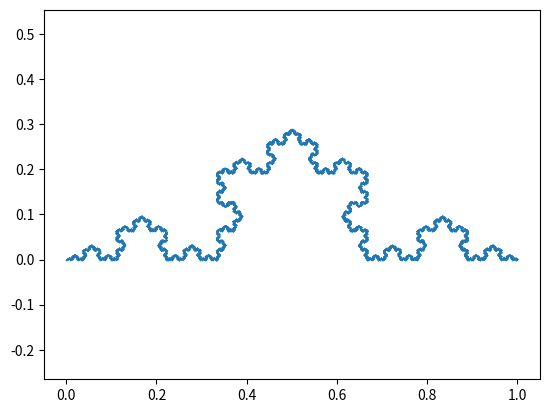
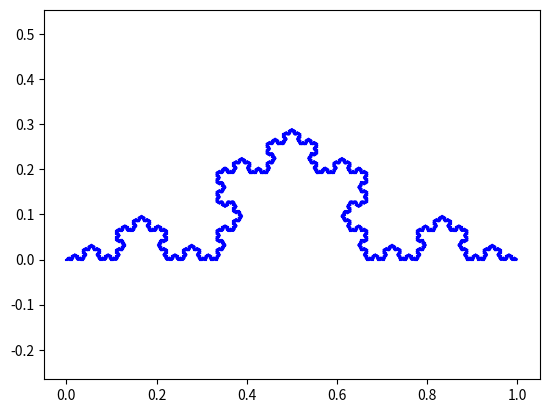

The script that saved these images, in order: (Note: this script raises an exception after producing the figures.)
import matplotlib.pyplot as plt
from matplotlib.markers import MarkerStyle
import numpy as np
from math import *
import random


def F1(x, y): return [1/3*x, 1/3*y]


def F2(x, y): return [1/6*x-np.sqrt(3)/6*y+1/3, np.sqrt(3)/6*x+1/6*y]


def F3(x, y): return [1/6*x+np.sqrt(3)/6*y +
                      1/2, -np.sqrt(3)/6*x+1/6*y+np.sqrt(3)/6]


def F4(x, y): return [1/3*x+2/3, 1/3*y]


def random_iteration(num_points):
    x = np.empty(0)
    y = np.empty(0)

    xk = 0
    yk = 0

    for _ in range(num_points+1):
        var = random.randint(1, 12)

        if var > 0 and var <= 3:
            xk, yk = F1(xk, yk)
            x = np.append(x, xk)
            y = np.append(y, yk)

        if var > 3 and var <= 6:
            xk, yk = F2(xk, yk)
            x = np.append(x, xk)
            y = np.append(y, yk)

        if var > 6 and var <= 9:
            xk, yk = F3(xk, yk)
            x = np.append(x, xk)
            y = np.append(y, yk)

        if var > 9:
            xk, yk = F4(xk, yk)
            x = np.append(x, xk)
            y = np.append(y, yk)

    plt.figure(0)
    plt.scatter(x, y, s=0.01, marker=MarkerStyle(marker='*'))

    plt.axis('equal', xmin=-0.1, xmax=1.1, ymin=-0.2, ymax=1.2)


def recursive_iteration(rec_set, i, ax):
    f1xy = np.empty([0, 2])
    f2xy = np.empty([0, 2])
    f3xy = np.empty([0, 2])
    f4xy = np.empty([0, 2])

    if i == 0:
        plt.plot(rec_set[:, 0], rec_set[:, 1], c="blue")
    else:
        i -= 1
        for x, y in np.nditer([rec_set[:, 0], rec_set[:, 1]]):
            f1xy = np.append(f1xy, [F1(x, y)], axis=0)
            f2xy = np.append(f2xy, [F2(x, y)], axis=0)
            f3xy = np.append(f3xy, [F3(x, y)], axis=0)
            f4xy = np.append(f4xy, [F4(x, y)], axis=0)

        recursive_iteration(f1xy, i, ax)
        recursive_iteration(f2xy, i, ax)
        recursive_iteration(f3xy, i, ax)
        recursive_iteration(f4xy, i, ax)


def regular_iteration(num_iters):
    plt.figure(1)
    xy = np.array([[0, 0]])
    xy = np.append(xy, [[1, 0]], axis=0)
    recursive_iteration(xy, num_iters, plt.gca())
    plt.axis('equal')


if __name__ == "__main__":
    regular_iteration(6)
    random_iteration(10000)
    plt.show()
